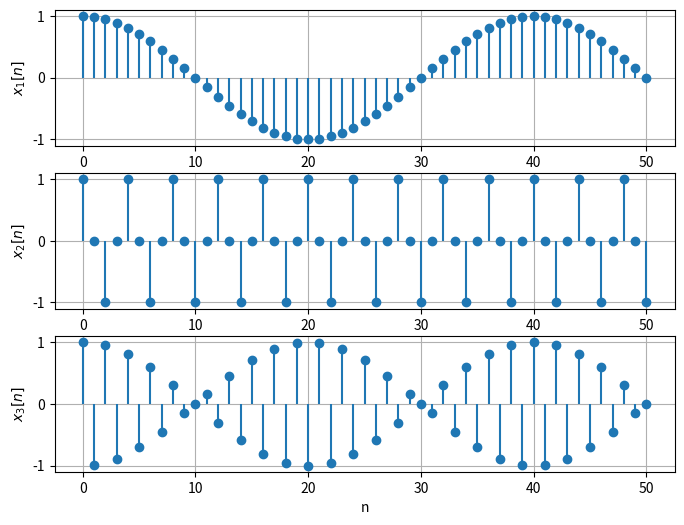

Write the Python code that produced this figure.
import matplotlib.pyplot as plt
import numpy as np

n = np.arange(0, 51)

low_omega = np.pi / 20
mid_omega = np.pi / 2
high_omega = 19 * np.pi / 20

x1 = np.cos(low_omega * n)
x2 = np.cos(mid_omega * n)
x3 = np.cos(high_omega * n)

fig, (ax1, ax2, ax3) = plt.subplots(3, 1, figsize=(8, 6))

ax1.stem(n, x1, basefmt=' ')
ax1.set_xlabel('n'); ax1.set_ylabel(r"$x_1[n]$"); ax1.grid()

ax2.stem(n, x2, basefmt=' ')
ax2.set_xlabel('n'); ax2.set_ylabel(r"$x_2[n]$"); ax2.grid()

ax3.stem(n, x3, basefmt=' ')
ax3.set_xlabel('n'); ax3.set_ylabel(r"$x_3[n]$"); ax3.grid()


plt.show()
